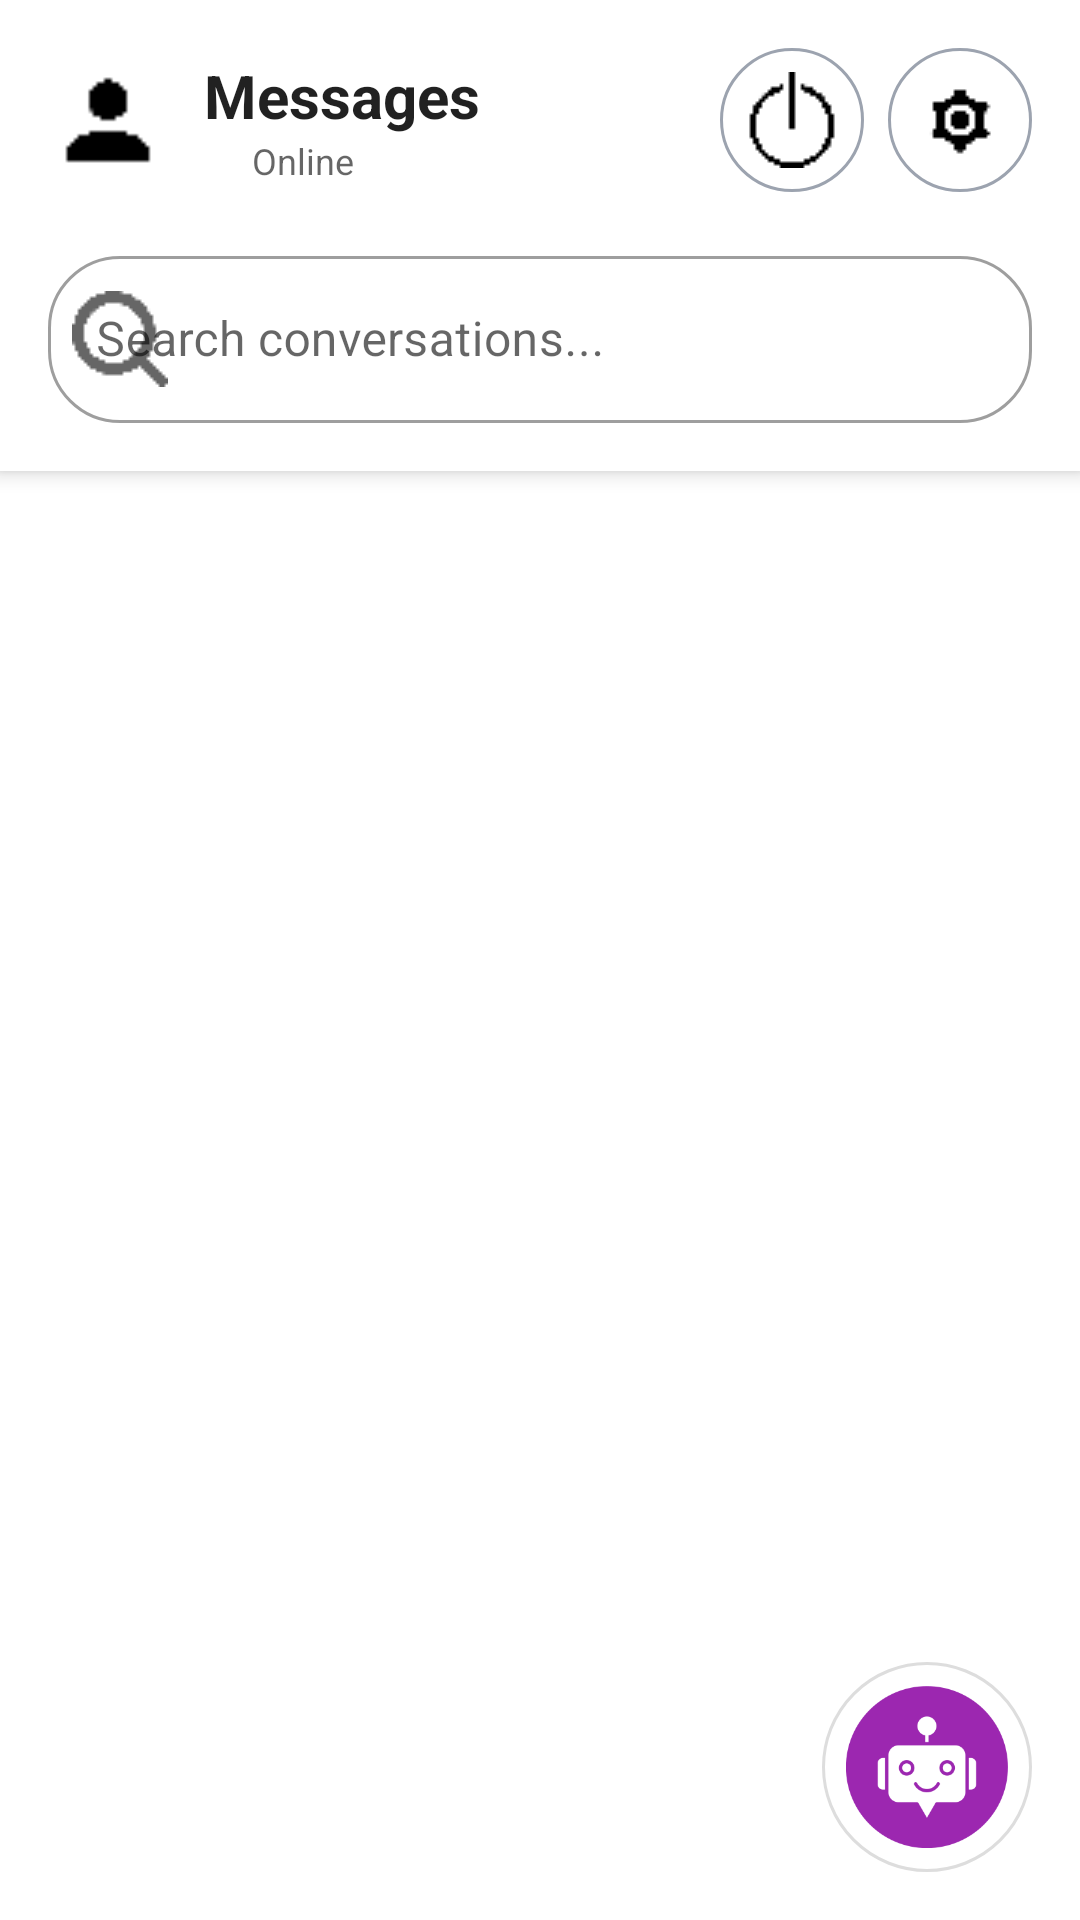

Here is an Android app screen rendered from its layout file. Give the layout XML and the strings, colors and styles it references.
<!-- AndroidManifest.xml: application theme Theme.MessageApp -->
<!-- res/layout/activity_chat_list.xml -->
<?xml version="1.0" encoding="utf-8"?>
<LinearLayout xmlns:android="http://schemas.android.com/apk/res/android"
    xmlns:app="http://schemas.android.com/apk/res-auto"
    android:layout_width="match_parent"
    android:layout_height="match_parent"
    android:orientation="vertical"
    android:background="?android:attr/colorBackground">

    <LinearLayout
        android:layout_width="match_parent"
        android:layout_height="wrap_content"
        android:orientation="vertical"
        android:background="?android:attr/colorBackground"
        android:elevation="4dp"
        android:padding="16dp">

        <LinearLayout
            android:layout_width="match_parent"
            android:layout_height="wrap_content"
            android:orientation="horizontal"
            android:gravity="center_vertical"
            android:layout_marginBottom="16dp">

            <LinearLayout
                android:layout_width="0dp"
                android:layout_height="wrap_content"
                android:layout_weight="1"
                android:orientation="horizontal"
                android:gravity="center_vertical">

                <ImageView
                    android:id="@+id/user_avatar"
                    android:layout_width="40dp"
                    android:layout_height="40dp"
                    android:layout_marginEnd="12dp"
                    android:background="@drawable/circle_avatar_background"
                    android:src="@drawable/ic_person" />

                <LinearLayout
                    android:layout_width="wrap_content"
                    android:layout_height="wrap_content"
                    android:orientation="vertical">

                    <TextView
                        android:id="@+id/user_name_text"
                        android:layout_width="wrap_content"
                        android:layout_height="wrap_content"
                        android:text="Messages"
                        android:textSize="20sp"
                        android:textStyle="bold"
                        android:textColor="?android:attr/textColorPrimary" />

                    <LinearLayout
                        android:layout_width="wrap_content"
                        android:layout_height="wrap_content"
                        android:orientation="horizontal"
                        android:gravity="center_vertical">

                        <View
                            android:layout_width="8dp"
                            android:layout_height="8dp"
                            android:layout_marginEnd="8dp"
                            android:background="@drawable/circle_green_background" />

                        <TextView
                            android:id="@+id/status_text"
                            android:layout_width="wrap_content"
                            android:layout_height="wrap_content"
                            android:text="Online"
                            android:textSize="12sp"
                            android:textColor="?android:attr/textColorSecondary" />

                    </LinearLayout>

                </LinearLayout>

            </LinearLayout>

            <LinearLayout
                android:layout_width="wrap_content"
                android:layout_height="wrap_content"
                android:orientation="horizontal">

                <ImageButton
                    android:id="@+id/sign_out_button"
                    android:layout_width="48dp"
                    android:layout_height="48dp"
                    android:background="@drawable/circle_button_background"
                    android:src="@drawable/ic_signout"
                    android:contentDescription="Sign Out" />

                <ImageButton
                    android:id="@+id/settings_button"
                    android:layout_width="48dp"
                    android:layout_height="48dp"
                    android:layout_marginStart="8dp"
                    android:background="@drawable/circle_button_background"
                    android:src="@drawable/ic_setting"
                    android:contentDescription="Settings" />

            </LinearLayout>

        </LinearLayout>

        <com.google.android.material.textfield.TextInputLayout
            android:layout_width="match_parent"
            android:layout_height="wrap_content"
            android:hint="Search conversations..."
            style="@style/Widget.MaterialComponents.TextInputLayout.OutlinedBox"
            app:startIconDrawable="@drawable/ic_search"
            app:boxCornerRadiusTopStart="24dp"
            app:boxCornerRadiusTopEnd="24dp"
            app:boxCornerRadiusBottomStart="24dp"
            app:boxCornerRadiusBottomEnd="24dp">

            <com.google.android.material.textfield.TextInputEditText
                android:id="@+id/search_input"
                android:layout_width="match_parent"
                android:layout_height="wrap_content"
                android:inputType="text"
                android:imeOptions="actionSearch" />

        </com.google.android.material.textfield.TextInputLayout>

    </LinearLayout>

    <androidx.recyclerview.widget.RecyclerView
        android:id="@+id/conversations_recycler_view"
        android:layout_width="match_parent"
        android:layout_height="0dp"
        android:layout_weight="1"
        android:clipToPadding="false"
        android:scrollbars="vertical" />

    <LinearLayout
        android:id="@+id/empty_state"
        android:layout_width="match_parent"
        android:layout_height="0dp"
        android:layout_weight="1"
        android:orientation="vertical"
        android:gravity="center"
        android:padding="32dp"
        android:visibility="gone">

        <ImageView
            android:layout_width="64dp"
            android:layout_height="64dp"
            android:layout_marginBottom="16dp"
            android:src="@drawable/ic_message_circle"
            android:alpha="0.6" />

        <TextView
            android:layout_width="wrap_content"
            android:layout_height="wrap_content"
            android:layout_marginBottom="8dp"
            android:text="No conversations found"
            android:textSize="18sp"
            android:textStyle="bold"
            android:textColor="?android:attr/textColorPrimary" />

        <TextView
            android:layout_width="wrap_content"
            android:layout_height="wrap_content"
            android:text="Start a new conversation!"
            android:textSize="14sp"
            android:textColor="?android:attr/textColorSecondary"
            android:gravity="center" />

    </LinearLayout>

    <ImageButton
        android:id="@+id/new_chat_btn"
        android:layout_width="70dp"
        android:layout_height="70dp"
        android:layout_gravity="bottom|end"
        android:layout_margin="16dp"
        android:background="@drawable/circle_button_background2"
        android:padding="8dp"
    android:src="@drawable/ic_chatbot"
    android:scaleType="centerCrop"
    android:contentDescription="New Chat" />


</LinearLayout>
<!-- resources referenced by this layout -->
<resources>
  <!-- drawable circle_button_background (drawable) -->
  <?xml version="1.0" encoding="utf-8"?>
  <selector xmlns:android="http://schemas.android.com/apk/res/android">
      <item android:state_pressed="true">
          <shape android:shape="oval">
              <solid android:color="@color/colorPrimary" />
          </shape>
      </item>
      <item>
          <shape android:shape="oval">
              <solid android:color="@color/colorSurface" />
              <stroke android:width="1dp" android:color="@color/text_hint" />
          </shape>
      </item>
  </selector>
  <!-- drawable circle_button_background2 (drawable) -->
  <?xml version="1.0" encoding="utf-8"?>
  <shape xmlns:android="http://schemas.android.com/apk/res/android"
      android:shape="oval">
      <solid android:color="@color/white"/> 
      <stroke android:width="1dp" android:color="#DDDDDD"/> 
  </shape>
  <!-- drawable ic_chatbot: png bitmap (drawable, 11113 bytes) -->
  <!-- drawable ic_message_circle: png bitmap (drawable, 289 bytes) -->
  <!-- drawable ic_person: png bitmap (drawable, 180 bytes) -->
  <!-- drawable ic_search: png bitmap (drawable, 417 bytes) -->
  <!-- drawable ic_setting: png bitmap (drawable, 236 bytes) -->
  <!-- drawable ic_signout: png bitmap (drawable, 290 bytes) -->
  <style name="Theme.MessageApp" parent="Base.Theme.MessageApp" />
  <color name="colorPrimary">#3B82F6</color>
  <color name="colorSurface">#FFFFFF</color>
  <color name="text_hint">#9CA3AF</color>
  <color name="white">#FFFFFF</color>
  <style name="Base.Theme.MessageApp" parent="Theme.MaterialComponents.DayNight.NoActionBar">
          
          <item name="colorPrimary">#6200EE</item>
          <item name="colorPrimaryDark">#3700B3</item>
          <item name="colorAccent">#03DAC5</item>
      </style>
</resources>
